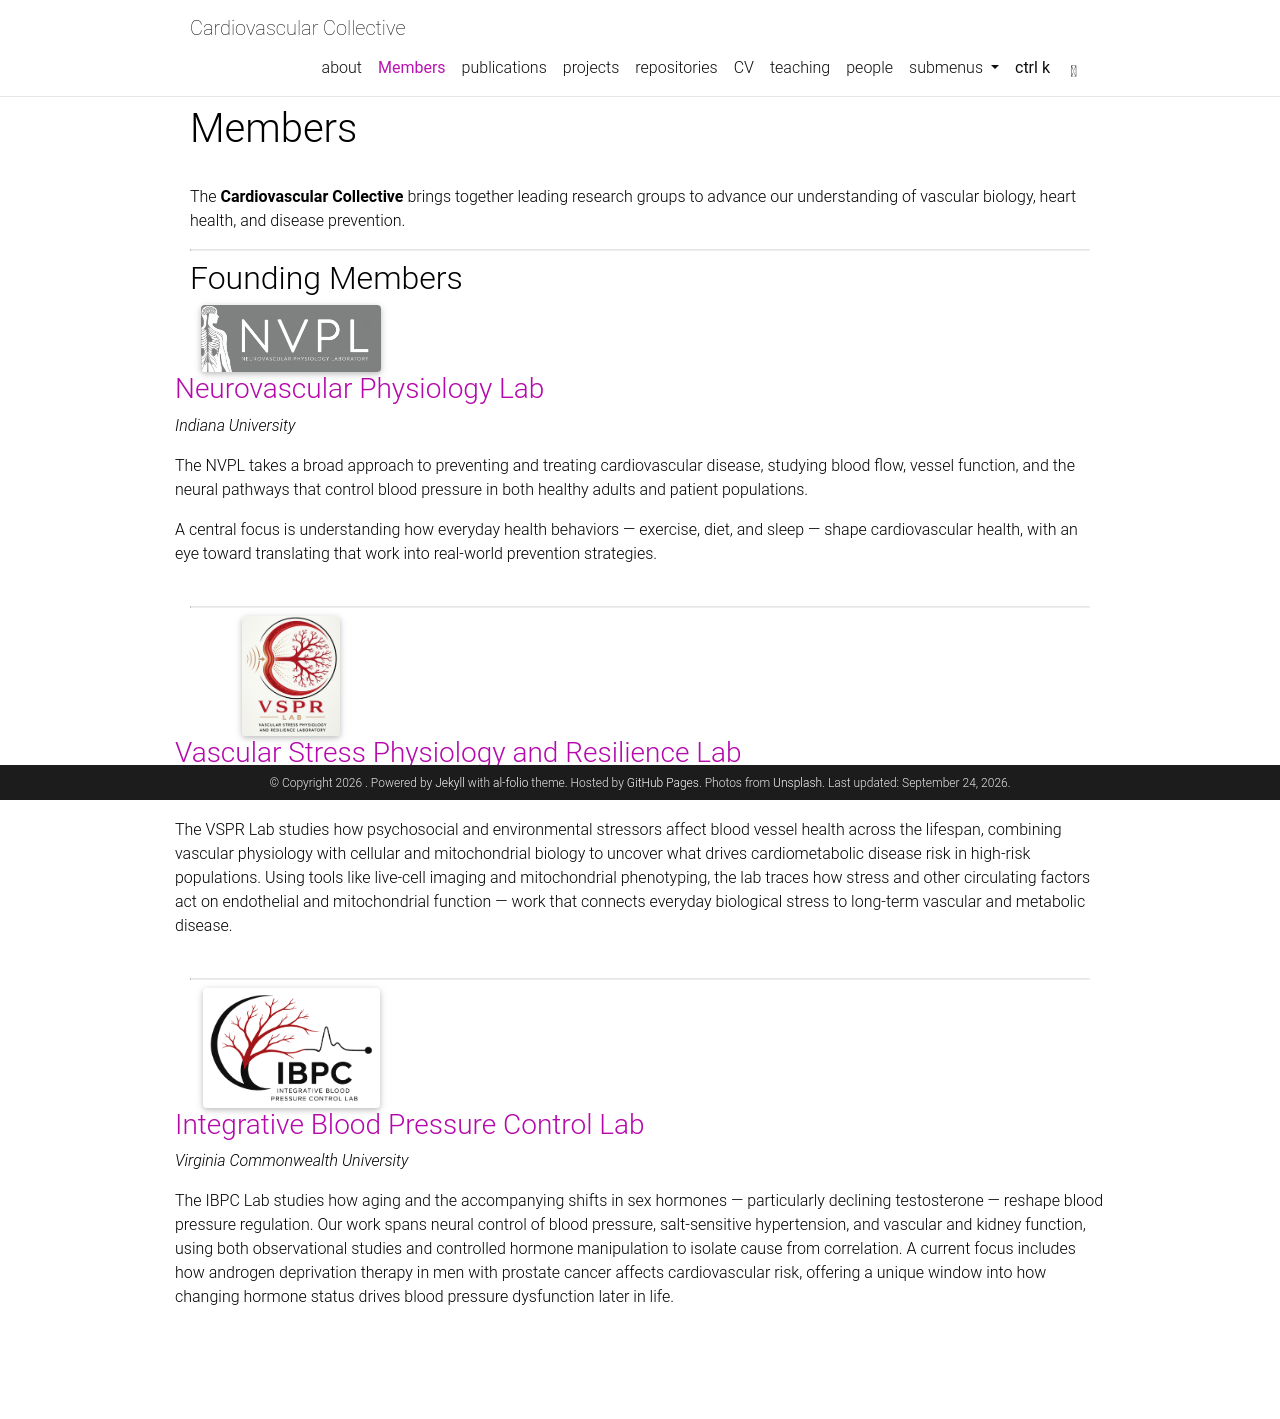

repository: ibpclab/cvcollective.github.io · page: Members/index.html · generator: jekyll

---
layout: page
permalink: /Members/
title: Members
nav: true
nav_order: 1
---

The **Cardiovascular Collective** brings together leading research groups to advance our understanding of vascular biology, heart health, and disease prevention.

---

## Founding Members

<div class="row align-items-center mb-4">
  <div class="col-md-3 text-center">
    <!-- Place logo/photo image inside assets/img/ and reference it here -->
    <img src="{{ '/assets/img/NVPL_Logo.png' | relative_url }}" class="img-fluid rounded z-depth-1" 
     style="max-width: 180px; max-height: 120px; width: auto; height: auto; object-fit: contain;" 
     alt="Neurovascular Physiology Lab Logo">
  </div>
  <div class="col-md-9">
    <h3><a href="https://www.nvplaboratory.net/" target="_blank">Neurovascular Physiology Lab</a></h3>
    <p><em>Indiana University</em></p>
    <p>The NVPL takes a broad approach to preventing and treating cardiovascular disease, studying blood flow, vessel function, and the neural pathways that control blood pressure in both healthy adults and patient populations.</p>
    <p>A central focus is understanding how everyday health behaviors — exercise, diet, and sleep — shape cardiovascular health, with an eye toward translating that work into real-world prevention strategies.</p>
  </div>
</div>

<hr>

<div class="row align-items-center mb-4">
  <div class="col-md-3 text-center">
    <img src="{{ '/assets/img/vspr_emblem.jpg' | relative_url }}" class="img-fluid rounded z-depth-1" 
     style="max-width: 180px; max-height: 120px; width: auto; height: auto; object-fit: contain;" 
     alt="Vascular Stress Physiology and Resilience Lab Logo">
  </div>
  <div class="col-md-9">
    <h3><a href="#" target="_blank">Vascular Stress Physiology and Resilience Lab</a></h3>
    <p><em>University of Wisconsin - Madison</em></p>
    <p>The VSPR Lab studies how psychosocial and environmental stressors affect blood vessel health across the lifespan, combining vascular physiology with cellular and mitochondrial biology to uncover what drives cardiometabolic disease risk in high-risk populations. Using tools like live-cell imaging and mitochondrial phenotyping, the lab traces how stress and other circulating factors act on endothelial and mitochondrial function — work that connects everyday biological stress to long-term vascular and metabolic disease.</p>
  </div>
</div>

<hr>

<div class="row align-items-center mb-4">
  <div class="col-md-3 text-center">
    <img src="{{ '/assets/img/IBPC_Logo_Emblem_Transparent.png' | relative_url }}" class="img-fluid rounded z-depth-1" 
     style="max-width: 180px; max-height: 120px; width: auto; height: auto; object-fit: contain;" 
     alt="Integrative Blood Pressure Control Lab Logo">
  </div>
  <div class="col-md-9">
    <h3><a href="www.ibpclab.com" target="_blank">Integrative Blood Pressure Control Lab</a></h3>
    <p><em>Virginia Commonwealth University</em></p>
    <p>The IBPC Lab studies how aging and the accompanying shifts in sex hormones — particularly declining testosterone — reshape blood pressure regulation. Our work spans neural control of blood pressure, salt-sensitive hypertension, and vascular and kidney function, using both observational studies and controlled hormone manipulation to isolate cause from correlation. A current focus includes how androgen deprivation therapy in men with prostate cancer affects cardiovascular risk, offering a unique window into how changing hormone status drives blood pressure dysfunction later in life.</p>
  </div>
</div>
